Run: headless pygame with SDL's dummy video driver; simulated clock (each Clock.tick advances the game by its frame time, no real sleeping); random seed 0; keys injected as events and as key.get_pressed() state; no mouse input.
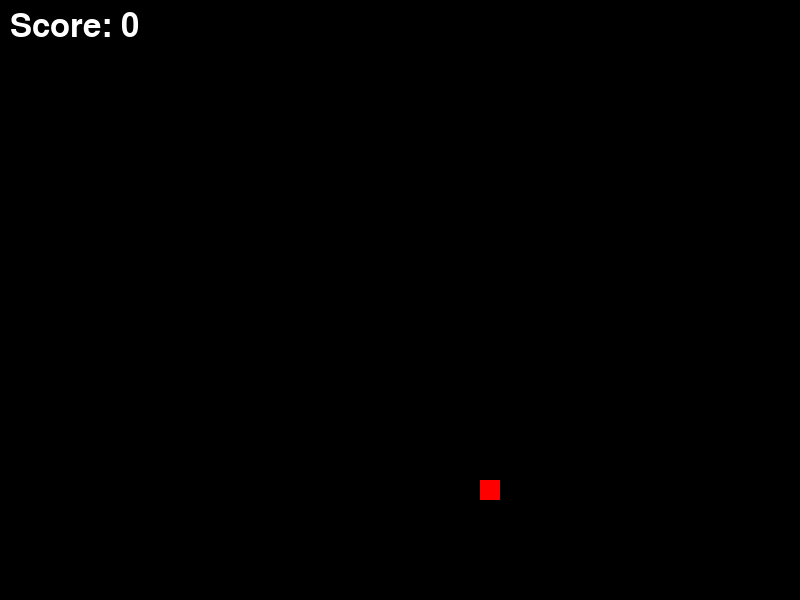
Frame 1 of 1 · flips 1–60 · no input (game ended)

The pygame program that drew these frames:

import pygame
import random
import sys

# Initialize Pygame
pygame.init()

# Set up the window
WINDOW_WIDTH = 800
WINDOW_HEIGHT = 600
CELL_SIZE = 20
window = pygame.display.set_mode((WINDOW_WIDTH, WINDOW_HEIGHT))
pygame.display.set_caption('Snake')

# Colors
WHITE = (255, 255, 255)
BLACK = (0, 0, 0)
GREEN = (0, 255, 0)
RED = (255, 0, 0)

# Set up game variables
snake = [(WINDOW_WIDTH // 2, WINDOW_HEIGHT // 2)]
snake_direction = 'right'
food = (random.randint(0, (WINDOW_WIDTH - CELL_SIZE) // CELL_SIZE) * CELL_SIZE,
        random.randint(0, (WINDOW_HEIGHT - CELL_SIZE) // CELL_SIZE) * CELL_SIZE)
score = 0
font = pygame.font.SysFont(None, 48)

# Main game loop
running = True
while running:
    for event in pygame.event.get():
        if event.type == pygame.QUIT:
            running = False
        elif event.type == pygame.KEYDOWN:
            if event.key == pygame.K_UP and snake_direction != 'down':
                snake_direction = 'up'
            elif event.key == pygame.K_DOWN and snake_direction != 'up':
                snake_direction = 'down'
            elif event.key == pygame.K_LEFT and snake_direction != 'right':
                snake_direction = 'left'
            elif event.key == pygame.K_RIGHT and snake_direction != 'left':
                snake_direction = 'right'

    # Move the snake
    head_x, head_y = snake[0]
    if snake_direction == 'up':
        head_y -= CELL_SIZE
    elif snake_direction == 'down':
        head_y += CELL_SIZE
    elif snake_direction == 'left':
        head_x -= CELL_SIZE
    elif snake_direction == 'right':
        head_x += CELL_SIZE

    # Check for collisions with walls
    if head_x < 0 or head_x >= WINDOW_WIDTH or head_y < 0 or head_y >= WINDOW_HEIGHT:
        running = False

    # Check for collision with itself
    if (head_x, head_y) in snake[1:]:
        running = False

    # Check for collision with food
    if (head_x, head_y) == food:
        score += 1
        snake.append(snake[-1])  # Increase snake length
        food = (random.randint(0, (WINDOW_WIDTH - CELL_SIZE) // CELL_SIZE) * CELL_SIZE,
                random.randint(0, (WINDOW_HEIGHT - CELL_SIZE) // CELL_SIZE) * CELL_SIZE)

    # Update snake position
    snake = [(head_x, head_y)] + snake[:-1]

    # Fill the background with black
    window.fill(BLACK)

    # Draw food
    pygame.draw.rect(window, RED, (*food, CELL_SIZE, CELL_SIZE))

    # Draw snake
    for segment in snake:
        pygame.draw.rect(window, GREEN, (*segment, CELL_SIZE, CELL_SIZE))

    # Draw score
    score_text = font.render(f'Score: {score}', True, WHITE)
    window.blit(score_text, (10, 10))

    # Update the display
    pygame.display.update()

    # Cap the frame rate
    pygame.time.Clock().tick(10)

# Quit Pygame
pygame.quit()
sys.exit()
